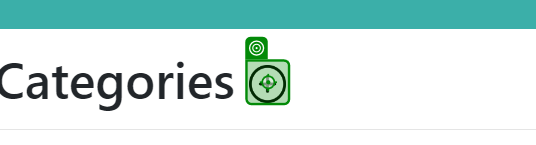
Task: Creating a UiPath automation process to automaticly test the web application and track any entries
Workflow: Category_Process

Step 1: click on the image in window 'Categories - Connected Office: Device Management' (chrome.exe)

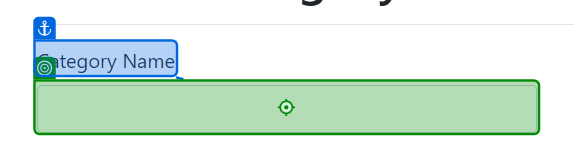
Step 2: type [dCategoryName] into the text box in window 'Create Category - Connected Office: Device Management' (chrome.exe)
